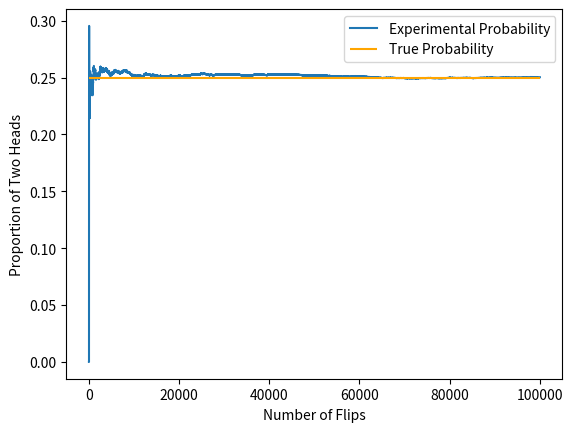

Source code (Python):
import matplotlib.pyplot as plt
import numpy as np


def coin_flip_experiment():
  # defining our two coins as lists
  coin1 = ['Heads', 'Tails']
  coin2 = ['Heads', 'Tails']
 
  # "flipping" both coins randomly
  coin1_result = np.random.choice(coin1)
  coin2_result = np.random.choice(coin2)
 
  # checking if both flips are heads
  if coin1_result == 'Heads' and coin2_result == 'Heads':
    return 1
  else:
    return 0
 
# how many times we run the experiment
num_trials = 100000
prop = []
flips = []
# keep track of the number of times heads pops up twice
two_heads_counter = 0
 
# perform the experiment five times
for flip in range(num_trials):
  # if both coins are heads add 1 to the counter
  two_heads_counter += coin_flip_experiment()
  # keep track of the proportion of two heads at each flip 
  prop.append(two_heads_counter/(flip+1))
  # keep a list for number of flips
  flips.append(flip+1)
 
# plot all flips and proportion of two heads
plt.plot(flips, prop, label='Experimental Probability')
plt.xlabel('Number of Flips')
plt.ylabel('Proportion of Two Heads')

plt.hlines(0.25, 0, num_trials, colors='orange', label='True Probability')
plt.legend()


 
plt.show()